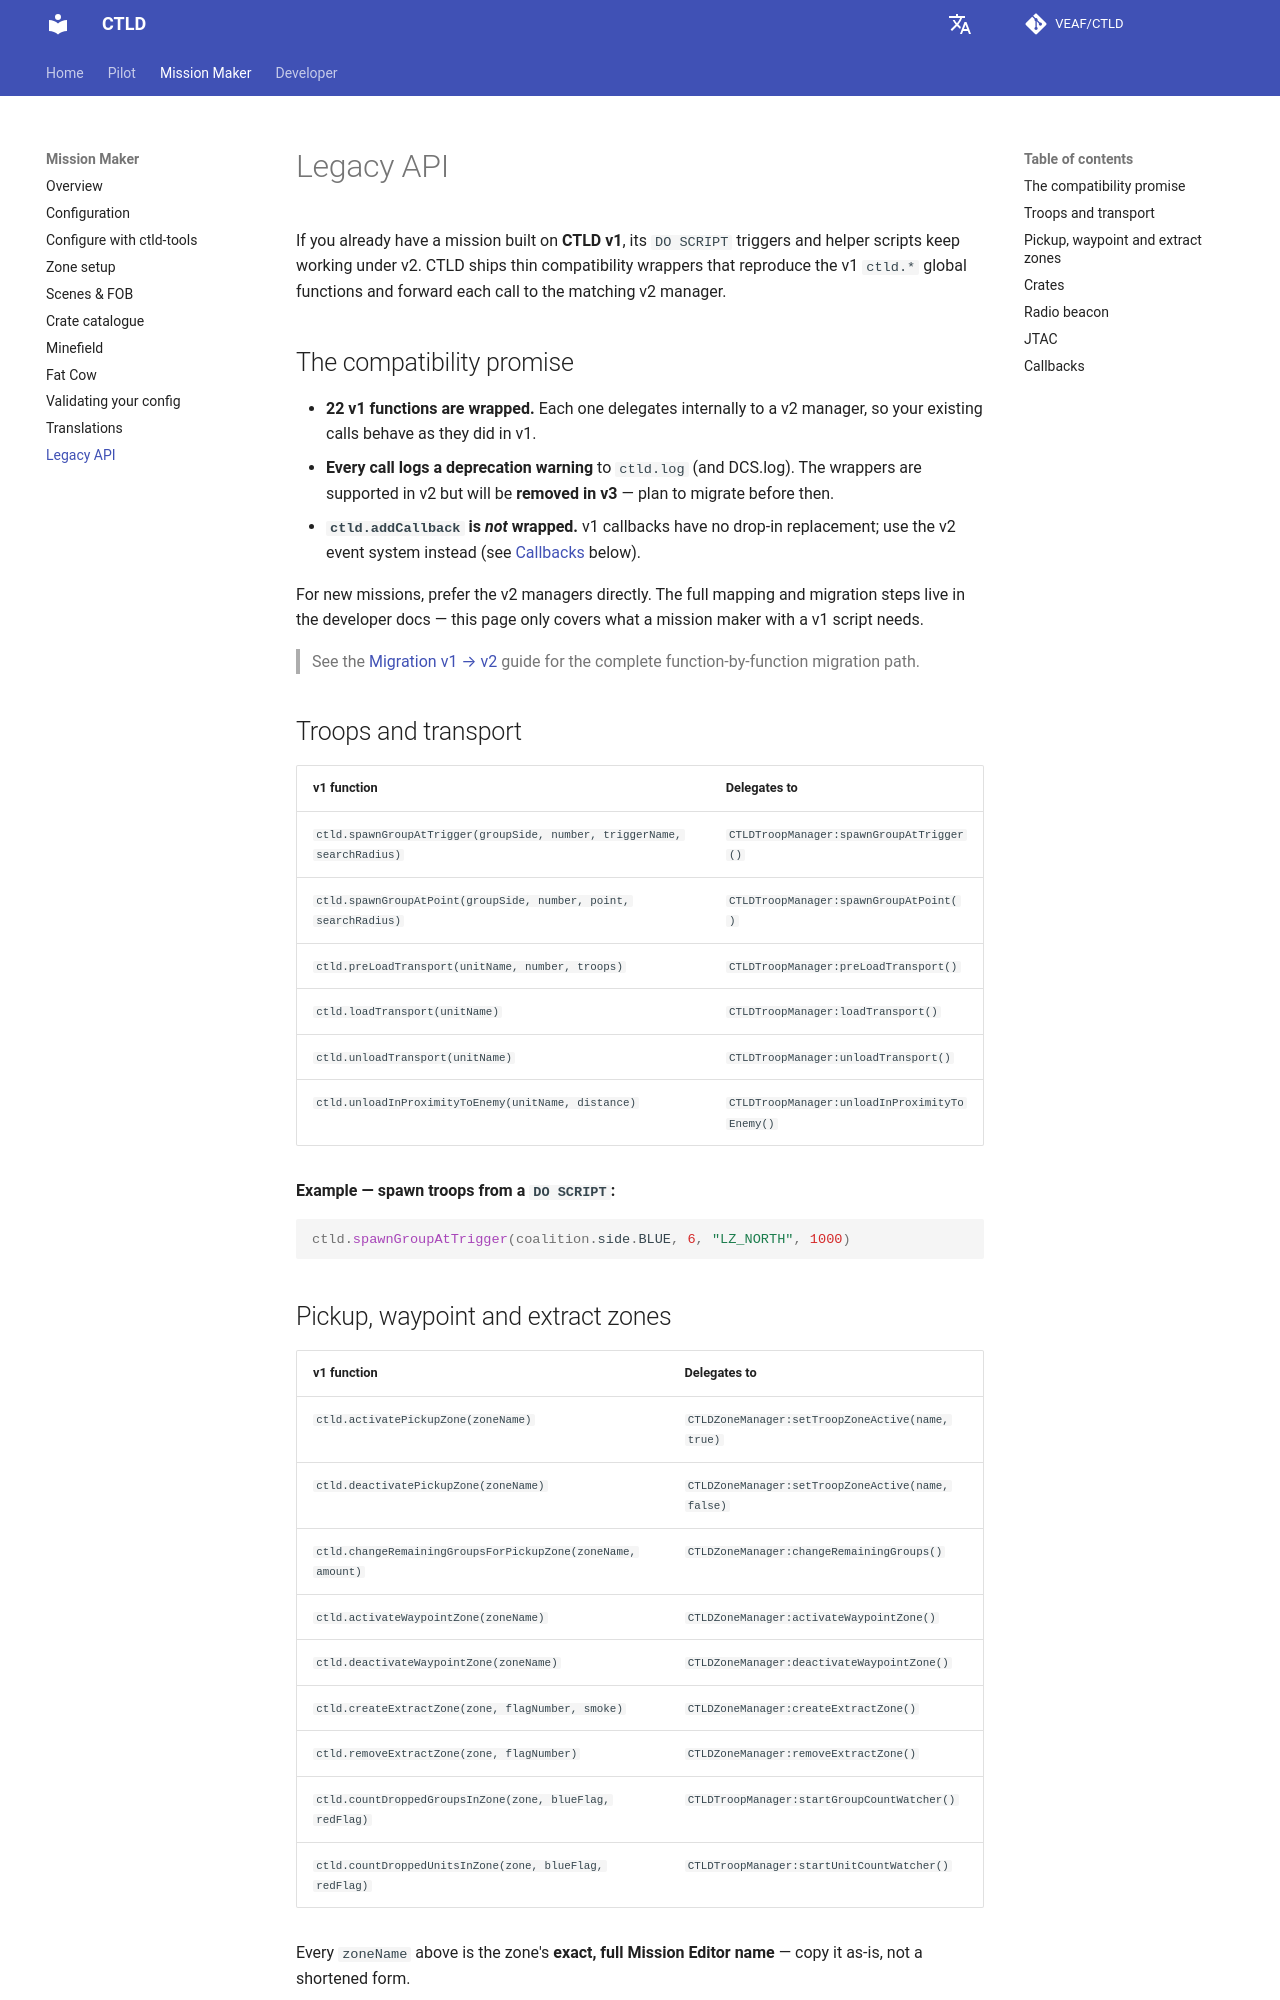

repository: VEAF/CTLD · page: latest/mission-maker/legacy-api/index.html · generator: mkdocs

# Legacy API

If you already have a mission built on **CTLD v1**, its `DO SCRIPT` triggers and helper
scripts keep working under v2. CTLD ships thin compatibility wrappers that reproduce the v1
`ctld.*` global functions and forward each call to the matching v2 manager.

## The compatibility promise

- **22 v1 functions are wrapped.** Each one delegates internally to a v2 manager, so your
  existing calls behave as they did in v1.
- **Every call logs a deprecation warning** to `ctld.log` (and DCS.log). The wrappers are
  supported in v2 but will be **removed in v3** — plan to migrate before then.
- **`ctld.addCallback` is *not* wrapped.** v1 callbacks have no drop-in replacement; use the
  v2 event system instead (see [Callbacks](#callbacks) below).

For new missions, prefer the v2 managers directly. The full mapping and migration steps live
in the developer docs — this page only covers what a mission maker with a v1 script needs.

> See the [Migration v1 → v2](../developer/migration-v1-v2.md) guide for the complete
> function-by-function migration path.

## Troops and transport

| v1 function | Delegates to |
|---|---|
| `ctld.spawnGroupAtTrigger(groupSide, number, triggerName, searchRadius)` | `CTLDTroopManager:spawnGroupAtTrigger()` |
| `ctld.spawnGroupAtPoint(groupSide, number, point, searchRadius)` | `CTLDTroopManager:spawnGroupAtPoint()` |
| `ctld.preLoadTransport(unitName, number, troops)` | `CTLDTroopManager:preLoadTransport()` |
| `ctld.loadTransport(unitName)` | `CTLDTroopManager:loadTransport()` |
| `ctld.unloadTransport(unitName)` | `CTLDTroopManager:unloadTransport()` |
| `ctld.unloadInProximityToEnemy(unitName, distance)` | `CTLDTroopManager:unloadInProximityToEnemy()` |

**Example — spawn troops from a `DO SCRIPT`:**

```lua
ctld.spawnGroupAtTrigger(coalition.side.BLUE, 6, "LZ_NORTH", 1000)
```
